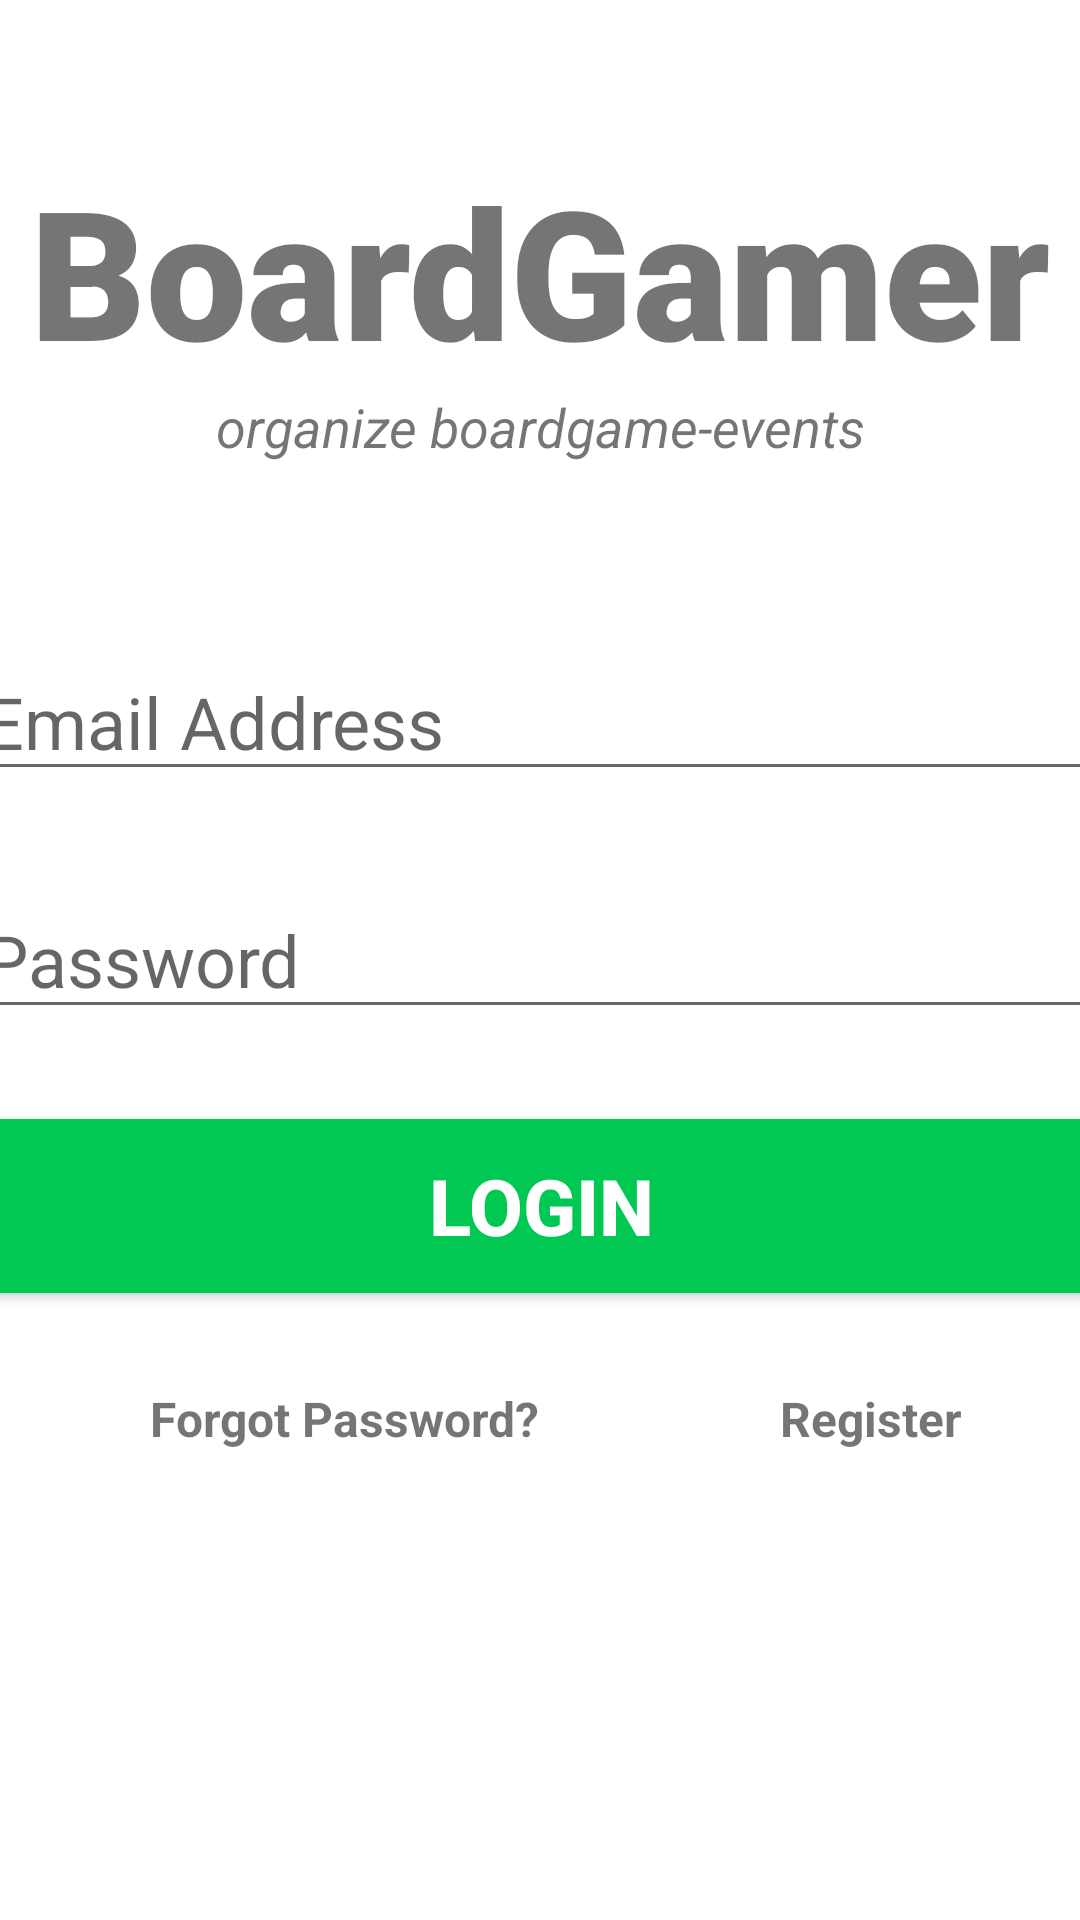

The Android layout XML behind this screen, and the referenced resources:
<!-- AndroidManifest.xml: application theme Theme.BoardGamer -->
<!-- res/layout/activity_main.xml -->
<?xml version="1.0" encoding="utf-8"?>
<androidx.constraintlayout.widget.ConstraintLayout xmlns:android="http://schemas.android.com/apk/res/android"
    xmlns:app="http://schemas.android.com/apk/res-auto"
    xmlns:tools="http://schemas.android.com/tools"
    android:layout_width="match_parent"
    android:layout_height="match_parent"
    tools:context=".MainActivity">

    <TextView
        android:id="@+id/banner"
        android:layout_width="match_parent"
        android:layout_height="wrap_content"
        android:text="BoardGamer"
        android:textSize="60sp"
        android:textAlignment="center"
        android:textStyle="bold"
        android:fontFamily="sans-serif-black"
        app:layout_constraintTop_toTopOf="parent"
        app:layout_constraintRight_toRightOf="parent"
        app:layout_constraintRight_toLeftOf="parent"
        android:layout_marginTop="50dp"
        />

    <TextView
        android:id="@+id/bannerDescription"
        android:layout_width="wrap_content"
        android:layout_height="wrap_content"
        android:text="organize boardgame-events"
        android:textStyle="italic"
        android:textSize="18sp"
        android:textAlignment="center"
        app:layout_constraintTop_toBottomOf="@+id/banner"
        app:layout_constraintLeft_toLeftOf="parent"
        app:layout_constraintRight_toRightOf="parent"
        />

    <EditText
        android:id="@+id/email"
        android:layout_width="380dp"
        android:layout_height="wrap_content"
        android:layout_marginTop="60dp"
        android:ems="10"
        android:hint="Email Address"
        android:inputType="textEmailAddress"
        android:textSize="24sp"
        app:layout_constraintLeft_toLeftOf="parent"
        app:layout_constraintRight_toRightOf="parent"
        app:layout_constraintTop_toBottomOf="@+id/bannerDescription"
        />

    <EditText
        android:id="@+id/password"
        android:layout_width="380dp"
        android:layout_height="wrap_content"
        android:ems="10"
        android:inputType="textPassword"
        android:textSize="24sp"
        android:hint="Password"
        app:layout_constraintTop_toBottomOf="@+id/email"
        app:layout_constraintRight_toRightOf="parent"
        app:layout_constraintLeft_toLeftOf="parent"
        android:layout_marginTop="30dp"
        />

    <Button
        android:id="@+id/signIn"
        android:layout_width="380dp"
        android:layout_height="70dp"
        android:layout_marginTop="24dp"
        android:backgroundTint="#00C853"
        android:text="Login"
        android:textColor="#ffffff"
        android:textSize="26sp"
        android:textStyle="bold"
        app:layout_constraintLeft_toLeftOf="parent"
        app:layout_constraintRight_toRightOf="parent"
        app:layout_constraintTop_toBottomOf="@+id/password"
        />

    <TextView
        android:id="@+id/forgotPassword"
        android:layout_width="wrap_content"
        android:layout_height="wrap_content"
        android:text="Forgot Password?"
        android:textSize="16sp"
        android:textStyle="bold"
        app:layout_constraintTop_toBottomOf="@+id/signIn"
        app:layout_constraintLeft_toLeftOf="parent"
        android:layout_marginTop="25dp"
        android:layout_marginLeft="50dp"
        />

    <TextView
        android:id="@+id/register"
        android:layout_width="wrap_content"
        android:layout_height="wrap_content"
        android:text="Register"
        android:textSize="16sp"
        android:textStyle="bold"
        app:layout_constraintTop_toTopOf="@+id/forgotPassword"
        app:layout_constraintLeft_toRightOf="@+id/forgotPassword"
        android:layout_marginLeft="80dp"
        />

    <ProgressBar
        android:id="@+id/progressBar"
        style="?android:attr/progressBarStyleLarge"
        android:layout_width="wrap_content"
        android:layout_height="wrap_content"
        android:layout_centerInParent="true"
        android:visibility="gone"
        tools:ignore="MissingConstraints"
        app:layout_constraintTop_toTopOf="parent"
        app:layout_constraintBottom_toBottomOf="parent"
        app:layout_constraintLeft_toLeftOf="parent"
        app:layout_constraintRight_toRightOf="parent"
        />


</androidx.constraintlayout.widget.ConstraintLayout>
<!-- resources referenced by this layout -->
<resources>
  <style name="Theme.BoardGamer" parent="Theme.MaterialComponents.DayNight.NoActionBar">
          
          <item name="colorPrimary">@color/purple_500</item>
          <item name="colorPrimaryVariant">@color/purple_700</item>
          <item name="colorOnPrimary">@color/white</item>
          
          <item name="colorSecondary">@color/teal_200</item>
          <item name="colorSecondaryVariant">@color/teal_700</item>
          <item name="colorOnSecondary">@color/black</item>
          
          <item name="android:statusBarColor" tools:targetApi="l">?attr/colorPrimaryVariant</item>
          
      </style>
  <!-- not gathered from this repository: default colours our renderer supplied (Android Studio template values) -->
  <color name="purple_500">#FF6200EE</color>
  <color name="purple_700">#FF3700B3</color>
  <color name="teal_200">#FF03DAC5</color>
  <color name="teal_700">#FF018786</color>
  <color name="black">#FF000000</color>
  <color name="white">#FFFFFFFF</color>
</resources>
